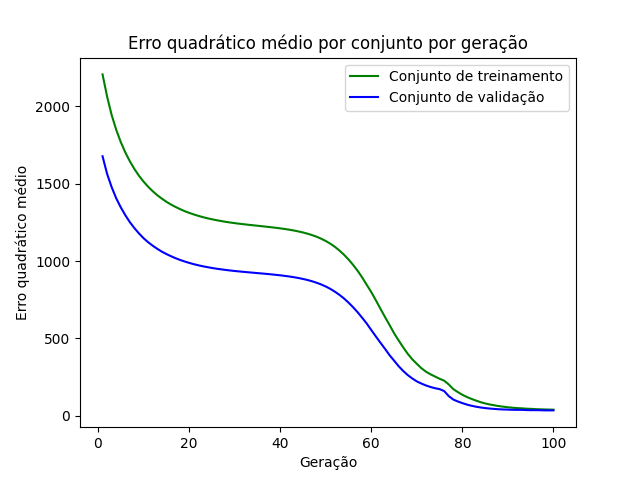

The table this chart was drawn from, first rows:
epoch, loss_train, loss_val
1, 2207, 1677
2, 2064, 1563
3, 1944, 1478
4, 1849, 1406
5, 1769, 1347
6, 1702, 1296
7, 1645, 1251
8, 1595, 1212
9, 1551, 1178
10, 1514, 1148
11, 1481, 1122
12, 1452, 1099
13, 1426, 1079
14, 1404, 1061
15, 1383, 1045
16, 1366, 1031
17, 1350, 1019
18, 1336, 1007
19, 1323, 997.1
20, 1312, 988.1
21, 1302, 979.7
22, 1292, 972.4
23, 1284, 966.1
24, 1277, 960.3
25, 1270, 955.1
26, 1264, 950.4
27, 1259, 946.2
28, 1254, 942.4
29, 1249, 938.7
30, 1245, 935.5
31, 1241, 932.6
32, 1238, 929.7
33, 1234, 927.1
34, 1231, 924.4
35, 1228, 921.8
36, 1225, 919.2
37, 1222, 916.6
38, 1218, 913.7
39, 1215, 910.7
40, 1211, 907.5
41, 1207, 903.8
42, 1202, 899.9
43, 1197, 895.2
44, 1191, 890.1
45, 1185, 884
46, 1177, 877.1
47, 1168, 869
48, 1157, 859.3
49, 1144, 848.3
50, 1130, 835.2
51, 1112, 819.9
52, 1092, 801.8
53, 1068, 781.4
54, 1041, 758
55, 1010, 731
56, 975.3, 701.5
57, 937, 668.8
58, 893.8, 632.9
59, 846.1, 595.8
60, 799.2, 553.5
... 40 more rows
